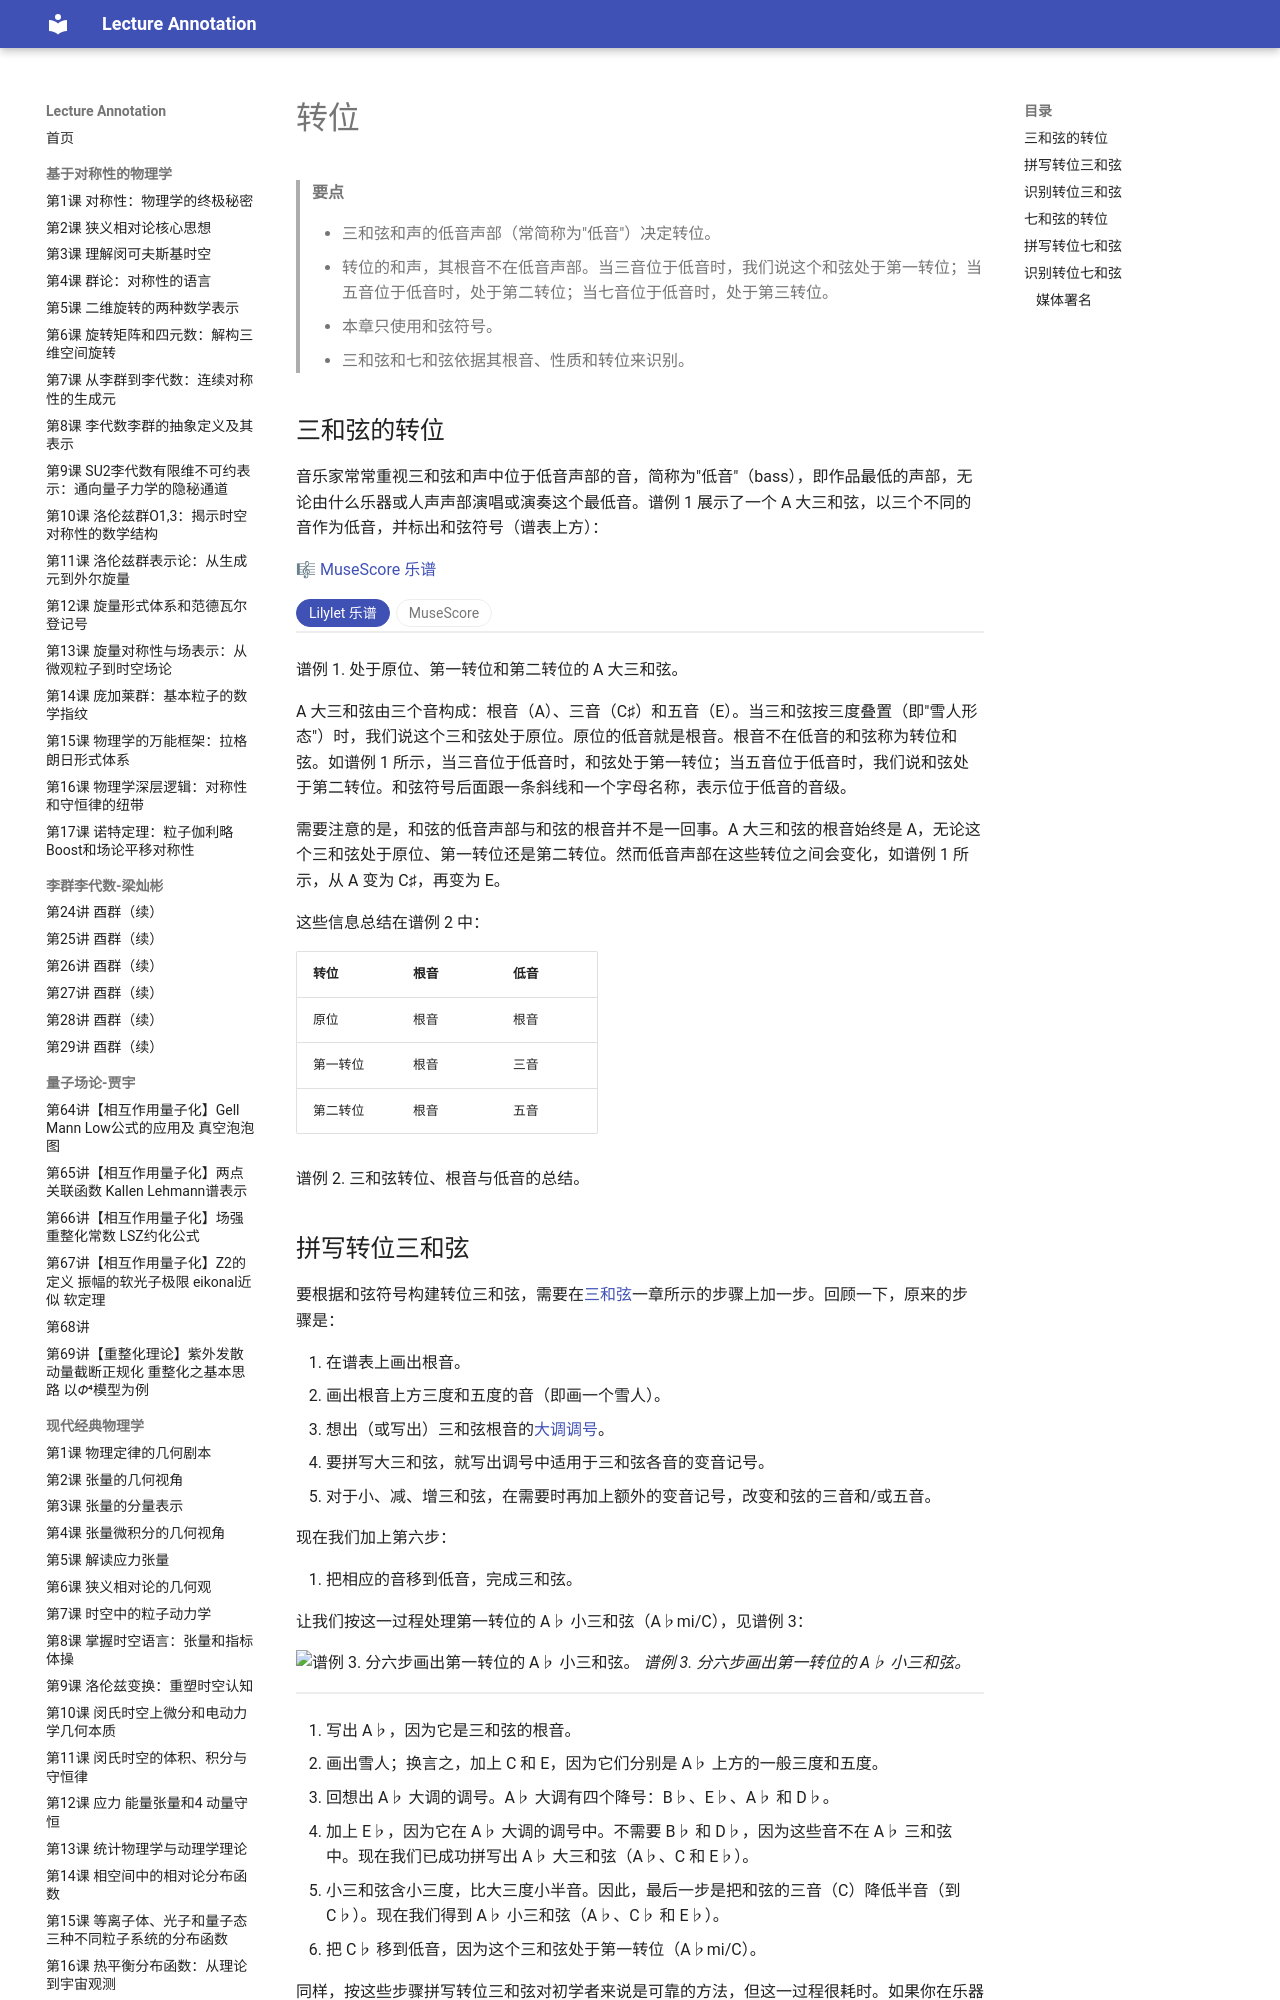

repository: k-l-lambda/lecture-annotation · page: ebooks/omt-v2/01-fundamentals/20-inversion/index.html · generator: mkdocs

---
title: "转位"
slug: "inversion"
source: "https://viva.pressbooks.pub/openmusictheory/chapter/inversion/"
authors: ["Samuel Brady", "Chelsey Hamm"]
license: "CC BY-SA 4.0"
modified: "2026-06-22"
---

# 转位

> **要点**
>
> - 三和弦和声的低音声部（常简称为"低音"）决定转位。
> - 转位的和声，其根音不在低音声部。当三音位于低音时，我们说这个和弦处于第一转位；当五音位于低音时，处于第二转位；当七音位于低音时，处于第三转位。
> - 本章只使用和弦符号。
> - 三和弦和七和弦依据其根音、性质和转位来识别。

## 三和弦的转位

音乐家常常重视三和弦和声中位于低音声部的音，简称为"低音"（bass），即作品最低的声部，无论由什么乐器或人声声部演唱或演奏这个最低音。谱例 1 展示了一个 A 大三和弦，以三个不同的音作为低音，并标出和弦符号（谱表上方）：

🎼 [MuseScore 乐谱](https://musescore.com/user/32728834/scores/6839459)

<!-- embed-begin: https://musescore.com/user/32728834/scores/6839459 -->
<div class="omt-switch" data-omt-switch>
<div class="omt-switch-bar" role="tablist"><button type="button" role="tab" aria-selected="true" data-pane="lilylet">Lilylet 乐谱</button><button type="button" role="tab" aria-selected="false" data-pane="musescore">MuseScore</button></div>
<div class="omt-switch-pane" role="tabpanel" data-pane="lilylet" markdown="1">

```lyl.play
[staves ""]

\key c \major \numericTimeSignature \time 4/4 \clef "bass" <a, cs e>1 | %1

<cs, e a>1 | %2

<e, a cs>1 | %3
```

</div>
<div class="omt-switch-pane omt-embed omt-embed-musescore" role="tabpanel" data-pane="musescore" hidden><iframe data-src="https://musescore.com/user/32728834/scores/6839459/embed" title="MuseScore" loading="lazy" style="height: 394px" allow="autoplay; fullscreen" allowfullscreen></iframe></div>
</div>
<!-- embed-end -->

谱例 1. 处于原位、第一转位和第二转位的 A 大三和弦。

A 大三和弦由三个音构成：根音（A）、三音（C♯）和五音（E）。当三和弦按三度叠置（即"雪人形态"）时，我们说这个三和弦处于原位。原位的低音就是根音。根音不在低音的和弦称为转位和弦。如谱例 1 所示，当三音位于低音时，和弦处于第一转位；当五音位于低音时，我们说和弦处于第二转位。和弦符号后面跟一条斜线和一个字母名称，表示位于低音的音级。

需要注意的是，和弦的低音声部与和弦的根音并不是一回事。A 大三和弦的根音始终是 A，无论这个三和弦处于原位、第一转位还是第二转位。然而低音声部在这些转位之间会变化，如谱例 1 所示，从 A 变为 C♯，再变为 E。

这些信息总结在谱例 2 中：

| 转位 | 根音 | 低音 |
| --- | --- | --- |
| 原位 | 根音 | 根音 |
| 第一转位 | 根音 | 三音 |
| 第二转位 | 根音 | 五音 |

谱例 2. 三和弦转位、根音与低音的总结。

## 拼写转位三和弦

要根据和弦符号构建转位三和弦，需要在[三和弦](18-triads.md)一章所示的步骤上加一步。回顾一下，原来的步骤是：

1. 在谱表上画出根音。
2. 画出根音上方三度和五度的音（即画一个雪人）。
3. 想出（或写出）三和弦根音的[大调调号](13-major-scales.md)。
4. 要拼写大三和弦，就写出调号中适用于三和弦各音的变音记号。
5. 对于小、减、增三和弦，在需要时再加上额外的变音记号，改变和弦的三音和/或五音。

现在我们加上第六步：

6. 把相应的音移到低音，完成三和弦。

让我们按这一过程处理第一转位的 A♭ 小三和弦（A♭mi/C），见谱例 3：

![谱例 3. 分六步画出第一转位的 A♭ 小三和弦。](../media/2025/07/Ab-Minor-Triad-in-Inversion.png)
*谱例 3. 分六步画出第一转位的 A♭ 小三和弦。*

<!-- lilylet-begin: media/2025/07/Ab-Minor-Triad-in-Inversion.png -->
```lyl.play
\omit Score.TimeSignature \key c \major \time 4/4 \clef "treble" af'1^\markup "1" \bar "||" | %1
<af' c e>1^\markup "2" \bar "||" | %2
\key af \major ^\markup "3" s1 \bar "||" | %3
\key c \major <af' c ef>1^\markup "4" \bar "||" | %4
<af' cf ef>1^\markup "5" \bar "||" | %5
<cf' ef af>1^\markup "6" \bar "||" | %6
```
<!-- lilylet-end -->
1. 写出 A♭，因为它是三和弦的根音。
2. 画出雪人；换言之，加上 C 和 E，因为它们分别是 A♭ 上方的一般三度和五度。
3. 回想出 A♭ 大调的调号。A♭ 大调有四个降号：B♭、E♭、A♭ 和 D♭。
4. 加上 E♭，因为它在 A♭ 大调的调号中。不需要 B♭ 和 D♭，因为这些音不在 A♭ 三和弦中。现在我们已成功拼写出 A♭ 大三和弦（A♭、C 和 E♭）。
5. 小三和弦含小三度，比大三度小半音。因此，最后一步是把和弦的三音（C）降低半音（到 C♭）。现在我们得到 A♭ 小三和弦（A♭、C♭ 和 E♭）。
6. 把 C♭ 移到低音，因为这个三和弦处于第一转位（A♭mi/C）。

同样，按这些步骤拼写转位三和弦对初学者来说是可靠的方法，但这一过程很耗时。如果你在乐器上练习弹奏所有性质的三和弦（以及下文提到的七和弦），直到熟练流畅，你的知识就会变得更加自动化，无需再走这个过程。
